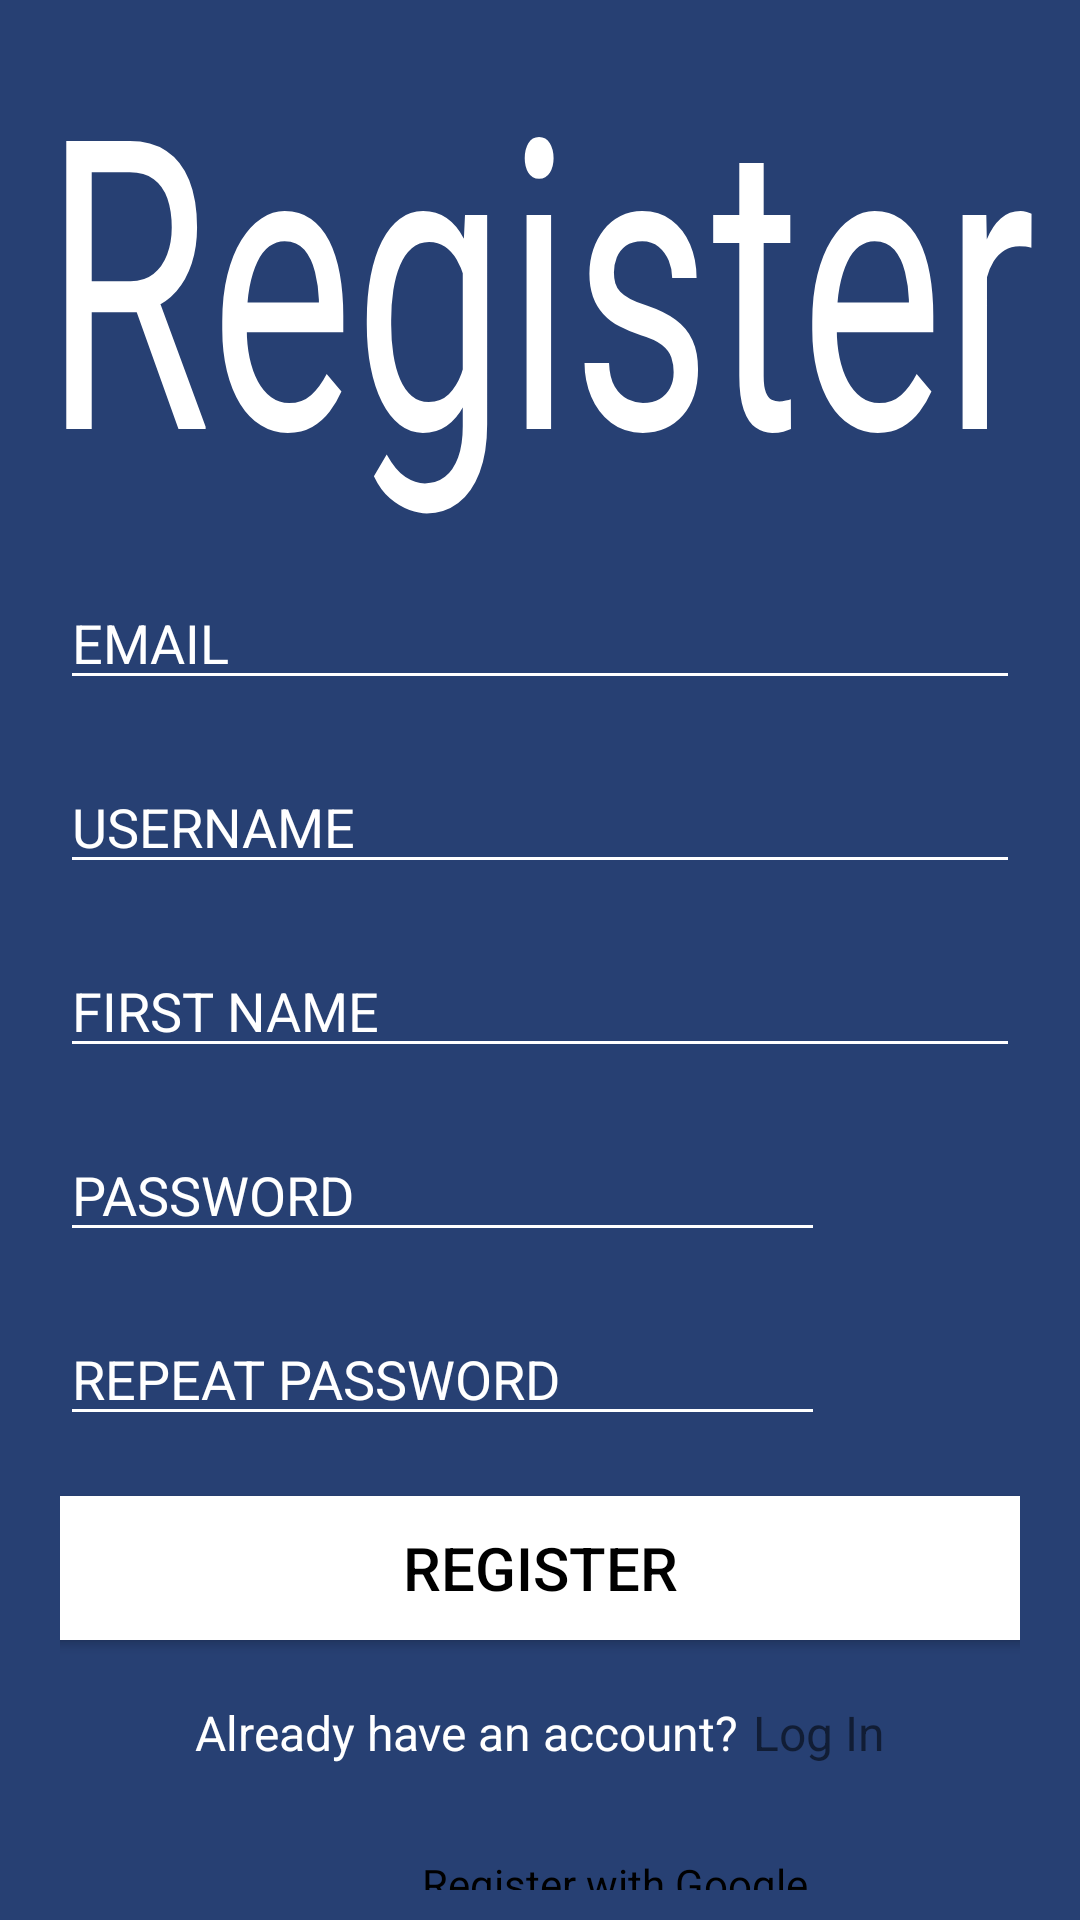

Reconstruct the res/layout file that produces this screen, plus the resources it refers to.
<!-- AndroidManifest.xml: application theme Theme.AppCompat.DayNight -->
<!-- res/layout/activity_register.xml -->
<?xml version="1.0" encoding="utf-8"?>
<FrameLayout xmlns:android="http://schemas.android.com/apk/res/android"
    xmlns:tools="http://schemas.android.com/tools"
    android:layout_width="match_parent"
    android:layout_height="match_parent"
    xmlns:app="http://schemas.android.com/apk/res-auto"
    android:background="@color/background"
    android:gravity="center_horizontal"
    android:orientation="vertical">

    <LinearLayout
        android:layout_width="match_parent"
        android:layout_height="wrap_content"
        android:gravity="center_horizontal"
        android:orientation="vertical">

        <TextView
            android:id="@+id/splash_text"
            android:layout_width="match_parent"
            android:layout_height="wrap_content"
            android:layout_marginTop="60dp"
            android:gravity="center"
            android:scaleX="2"
            android:scaleY="3"
            android:text="@string/register_button"
            android:textColor="@color/white"
            android:layout_marginBottom="30dp"
            android:textSize="45dp" />

        <View
            android:layout_width="350dp"
            android:layout_height="2dp"
            android:layout_marginBottom="40dp"
            android:textColor="@color/white" />

        <LinearLayout
            android:layout_width="match_parent"
            android:layout_height="wrap_content"
            android:gravity="center_horizontal"
            android:paddingHorizontal="20dp"
            android:orientation="vertical" >

            
            <EditText
                android:id="@+id/editTextEmail"
                android:layout_marginBottom="20dp"
                android:layout_width="match_parent"
                android:layout_height="wrap_content"
                android:textColorHint="@color/white"
                android:textColor="@color/white"
                android:hint="@string/email"
                android:backgroundTint="@color/white"/>

            <EditText
                android:id="@+id/editTextUsername"
                android:layout_marginBottom="20dp"
                android:layout_width="match_parent"
                android:layout_height="wrap_content"
                android:textColorHint="@color/white"
                android:textColor="@color/white"
                android:hint="@string/username"
                android:backgroundTint="@color/white"/>

            
            <EditText
                android:id="@+id/editTextFirstName"
                android:layout_marginBottom="20dp"
                android:layout_width="match_parent"
                android:layout_height="wrap_content"
                android:textColorHint="@color/white"
                android:textColor="@color/white"
                android:hint="@string/name"
                android:backgroundTint="@color/white"/>


            
            <LinearLayout
                android:layout_width="match_parent"
                android:layout_height="wrap_content"
                android:orientation="horizontal">

                <EditText
                    android:id="@+id/editTextPassword"
                    android:layout_marginBottom="20dp"
                    android:layout_width="0dp"
                    android:layout_weight="1"
                    android:layout_height="wrap_content"
                    android:inputType="textPassword"
                    android:textColorHint="@color/white"
                    android:textColor="@color/white"
                    android:hint="@string/password"
                    android:backgroundTint="@color/white"
                    android:tag="password"/>

                
                <ImageView
                    android:id="@+id/passwordVisibilityToggle"
                    android:layout_width="50dp"
                    android:layout_height="33dp"
                    android:layout_marginLeft="5dp"
                    android:layout_marginRight="10dp"
                    app:srcCompat="@drawable/ic_hidden_24"
                    android:clickable="true"
                    android:onClick="passwordVisibility"/>
            </LinearLayout>

            
            <LinearLayout
                android:layout_width="match_parent"
                android:layout_height="wrap_content"
                android:orientation="horizontal">

                <EditText
                    android:id="@+id/editTextRepeatPassword"
                    android:layout_marginBottom="20dp"
                    android:layout_width="0dp"
                    android:layout_weight="1"
                    android:layout_height="wrap_content"
                    android:inputType="textPassword"
                    android:textColorHint="@color/white"
                    android:textColor="@color/white"
                    android:hint="@string/repeatPassword"
                    android:backgroundTint="@color/white"
                    android:tag="password"/>

                
                <ImageView
                    android:id="@+id/repeatPasswordVisibilityToggle"
                    android:layout_width="50dp"
                    android:layout_height="36dp"
                    android:layout_marginLeft="5dp"
                    android:layout_marginRight="10dp"
                    app:srcCompat="@drawable/ic_hidden_24"
                    android:clickable="true"
                    android:onClick="repeatPasswordVisibility"/>
            </LinearLayout>

            
            <androidx.appcompat.widget.AppCompatButton
                android:id="@+id/btnRegister"
                android:layout_width="340dp"
                android:layout_height="wrap_content"
                android:background="@drawable/button_form"
                android:textSize="20dp"
                android:text="@string/register_button"
                android:textColor="@color/black"/>


            <LinearLayout
                android:layout_width="wrap_content"
                android:layout_height="wrap_content"
                android:orientation="horizontal"
                android:layout_marginTop="20dp">

                
                <TextView
                    android:layout_width="wrap_content"
                    android:layout_height="wrap_content"
                    android:text="@string/account"
                    android:textSize="16sp"
                    android:textColor="@color/white"/>

                
                <TextView
                    android:id="@+id/changeLogIn"
                    android:layout_width="wrap_content"
                    android:layout_height="wrap_content"
                    android:text="@string/loginChange"
                    android:textSize="16sp"
                    android:layout_marginLeft="5dp"/>

            </LinearLayout>

        </LinearLayout>

        <LinearLayout
            android:id="@+id/customButton"
            android:layout_width="wrap_content"
            android:layout_height="wrap_content"
            android:layout_marginTop="20dp"
            android:background="@drawable/rounded_background"
            android:clickable="true"
            android:focusable="true"
            android:gravity="center"
            android:onClick="onCustomButtonClick"
            android:orientation="horizontal"
            android:padding="10dp">

            <ImageView
                android:layout_width="40dp"
                android:layout_height="40dp"
                android:layout_marginRight="10dp"
                android:src="@drawable/ic_google" />

            <TextView
                android:layout_width="wrap_content"
                android:layout_height="wrap_content"
                android:text="@string/register_google"
                android:textColor="@color/black" />
        </LinearLayout>

    </LinearLayout>

</FrameLayout>
<!-- resources referenced by this layout -->
<resources>
  <color name="background">#274073</color>
  <color name="black">#FF000000</color>
  <color name="white">#FFFFFFFF</color>
  <!-- drawable button_form (drawable) -->
  <?xml version="1.0" encoding="utf-8"?>
  <layer-list xmlns:android="http://schemas.android.com/apk/res/android">
      
      <item android:id="@android:id/background">
          <shape>
              <solid android:color="@color/white" />
              <stroke
                  android:width="4dp"
                  android:color="@color/white" />
              <corners android:radius="0dp" />
          </shape>
      </item>
  </layer-list>
  <string name="account">Already have an account?</string>
  <string name="email">EMAIL</string>
  <string name="loginChange">Log In</string>
  <string name="name">FIRST NAME</string>
  <string name="password">PASSWORD</string>
  <string name="register_button">Register</string>
  <string name="register_google">Register with Google</string>
  <string name="repeatPassword">REPEAT PASSWORD</string>
  <string name="username">USERNAME</string>
</resources>
